Labelled photos from "Rice Dataset", an image-classification folder in ummershakeel03/Rice-Leaf-Diseases-Classification. The possible labels are: bacterial leaf blight, brown spot, leaf blast.

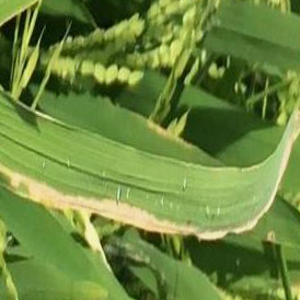
Label: bacterial leaf blight

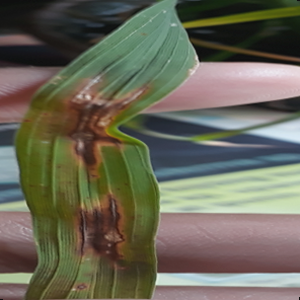
Label: leaf blast

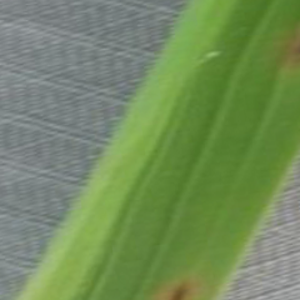
Label: brown spot

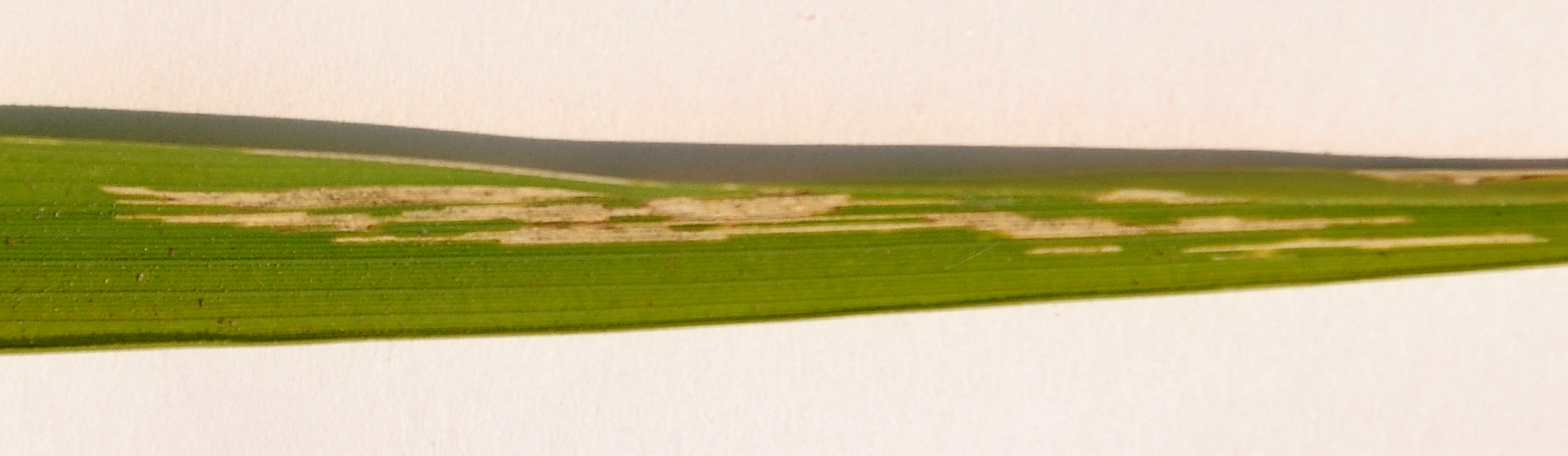
Label: bacterial leaf blight

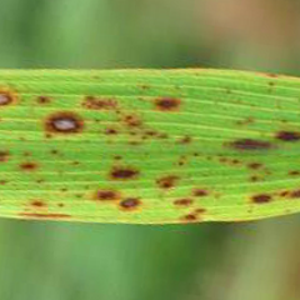
Label: brown spot

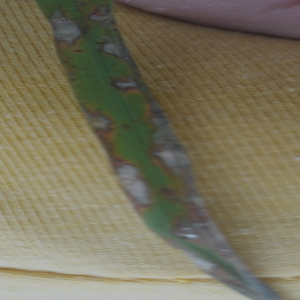
Label: leaf blast
